Image classification data set "Private" (Slade-99/Deep_Learning on GitHub). Class labels (3): abnormal, normal, pneumonia.

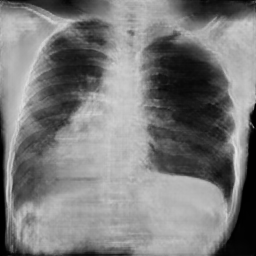
Label: pneumonia

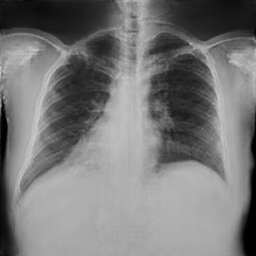
Label: normal

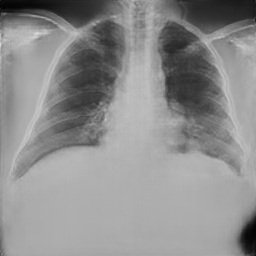
Label: normal

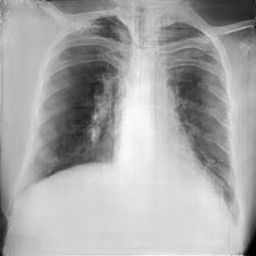
Label: abnormal

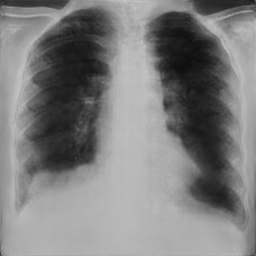
Label: pneumonia

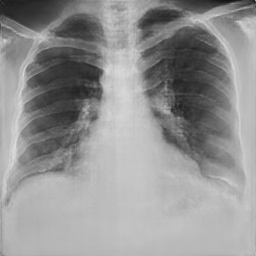
Label: normal
